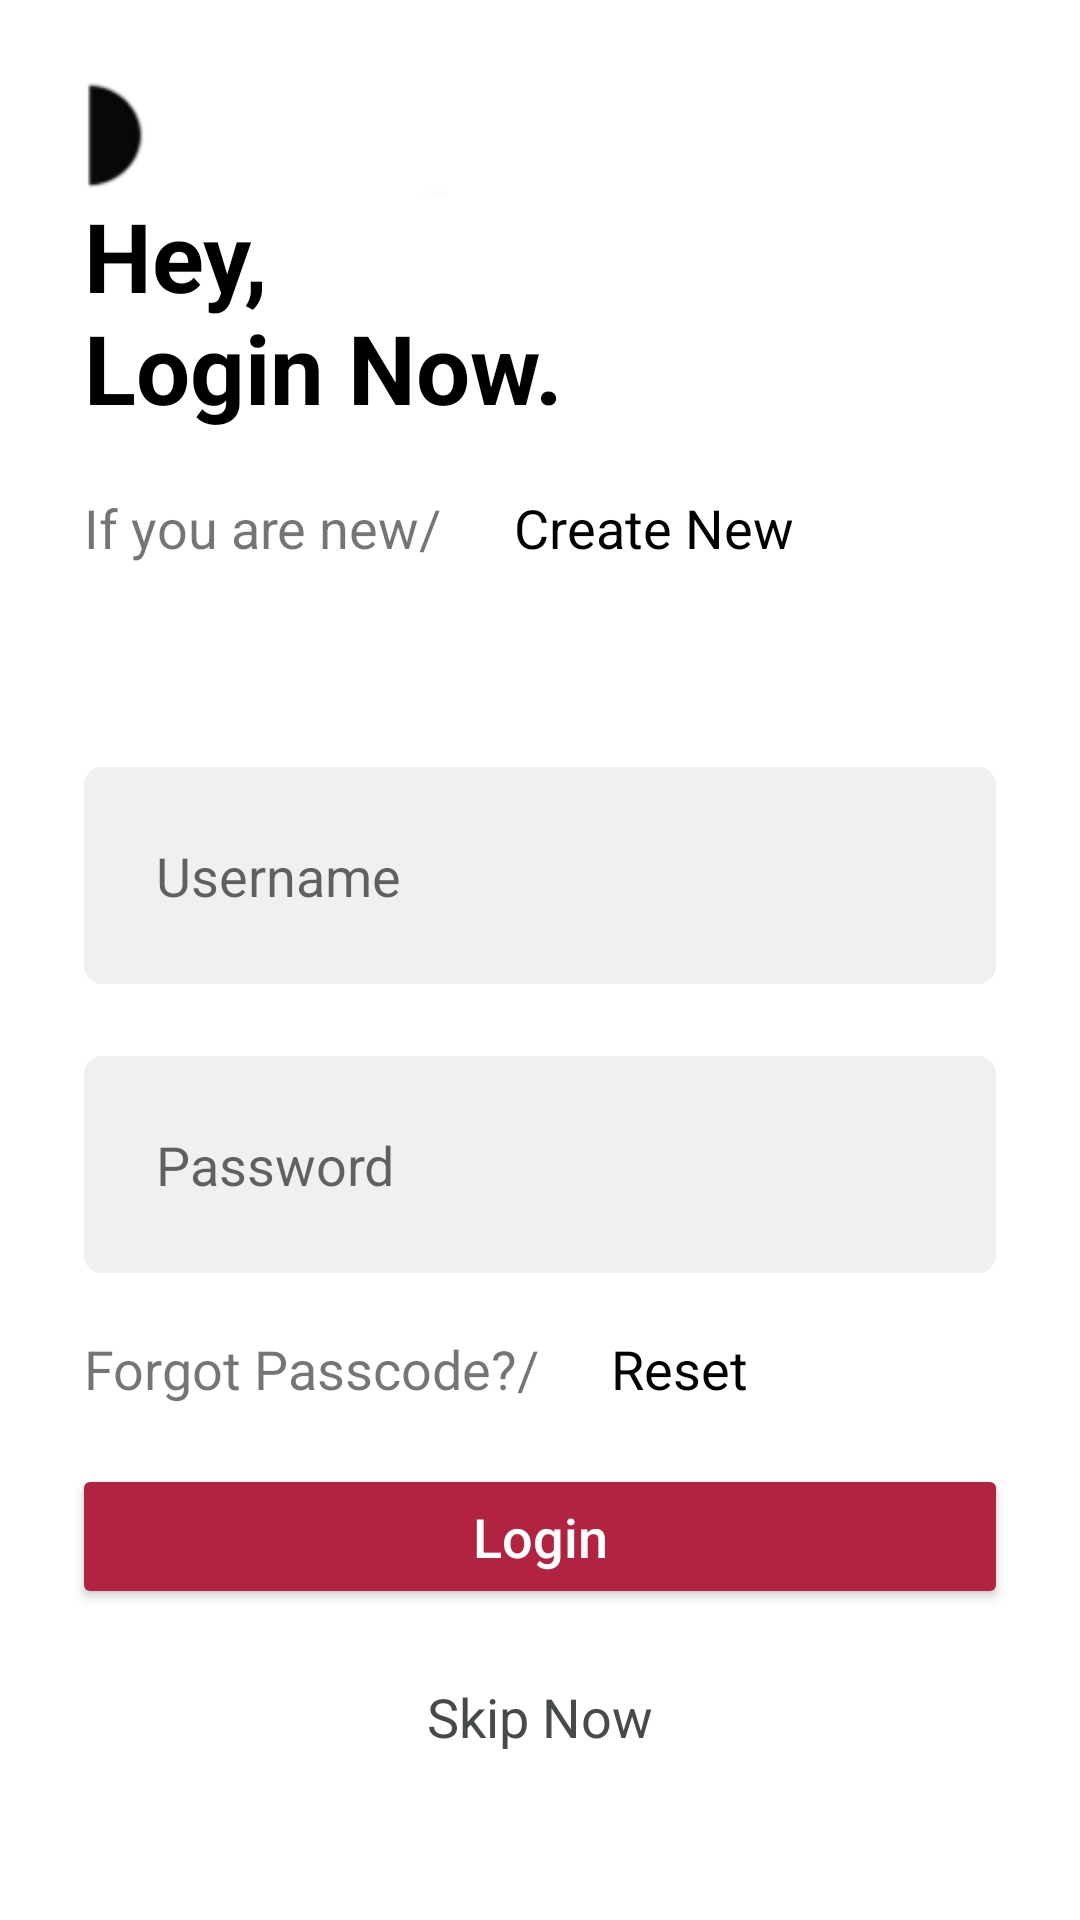

Reconstruct the res/layout file that produces this screen, plus the resources it refers to.
<!-- AndroidManifest.xml: application theme Theme.DStudioApp -->
<!-- res/layout/fragment_sign_in.xml -->
<?xml version="1.0" encoding="utf-8"?>
<androidx.constraintlayout.widget.ConstraintLayout xmlns:android="http://schemas.android.com/apk/res/android"
    android:layout_width="match_parent"
    xmlns:app="http://schemas.android.com/apk/res-auto"
    android:id="@+id/sign_in_container"
    android:padding="@dimen/whole_page_padding"
    android:layout_height="match_parent">

    <ImageView
        android:layout_width="match_parent"
        android:layout_height="match_parent"
        android:id="@+id/sign_in_background"
        android:src="@drawable/sign_in_background"
        android:scaleType="fitStart"
        />

    <TextView
        android:layout_width="wrap_content"
        android:layout_height="wrap_content"
        android:id="@+id/log_in_text"
        android:layout_marginTop="@dimen/login_now_top_padding"
        app:layout_constraintStart_toStartOf="parent"
        app:layout_constraintBottom_toTopOf="@id/create_new_text"
        app:layout_constraintTop_toTopOf="parent"
        android:text="@string/login_now_text"
        android:layout_marginStart="@dimen/login_page_padding"
        android:textSize="@dimen/h2_title_size"
        android:textStyle="bold"
        android:textColor="@color/black"
        />


    <TextView
        android:layout_width="wrap_content"
        android:layout_height="wrap_content"
        android:id="@+id/create_new_text"
        android:text="@string/if_you_are_new_text"
        app:layout_constraintBottom_toTopOf="@id/username_box"
        app:layout_constraintTop_toBottomOf="@id/log_in_text"
        android:layout_marginBottom="@dimen/inter_edit_text_padding"
        android:padding="@dimen/login_page_padding"
        android:textSize="@dimen/h3_title_size"
        app:layout_constraintStart_toStartOf="parent"
        />

    <TextView
        android:layout_width="wrap_content"
        android:layout_height="wrap_content"
        android:id="@+id/create_btn"
        android:text="@string/create_new_text"
        android:textColor="@color/black"
        android:layout_marginBottom="@dimen/inter_edit_text_padding"
        android:padding="@dimen/login_page_padding"
        android:textSize="@dimen/h3_title_size"
        app:layout_constraintStart_toEndOf="@id/create_new_text"
        app:layout_constraintBottom_toTopOf="@id/username_box"
        app:layout_constraintTop_toBottomOf="@id/log_in_text"
        />

    <EditText
        android:layout_width="match_parent"
        android:layout_height="wrap_content"
        android:id="@+id/username_box"
        app:layout_constraintBottom_toTopOf="@id/password_box"
        app:layout_constraintTop_toBottomOf="@id/create_btn"
        android:hint="@string/username_hint"
        android:background="@drawable/rounded_background"
        android:padding="@dimen/edit_text_padding"
        android:layout_marginStart="@dimen/login_page_padding"
        android:layout_marginEnd="@dimen/login_page_padding"
        android:layout_marginBottom="@dimen/inter_text_padding"
        />

    <EditText
        android:layout_width="match_parent"
        android:layout_height="wrap_content"
        android:id="@+id/password_box"
        app:layout_constraintBottom_toTopOf="@id/forgot_password_text"
        app:layout_constraintTop_toBottomOf="@id/username_box"
        android:hint="@string/password_hint"
        android:layout_marginStart="@dimen/login_page_padding"
        android:layout_marginEnd="@dimen/login_page_padding"
        android:password="true"
        android:background="@drawable/rounded_background"
        android:padding="@dimen/edit_text_padding"
        />

    <TextView
        android:layout_width="wrap_content"
        android:layout_height="wrap_content"
        android:id="@+id/forgot_password_text"
        android:text="@string/forgot_passcode_text"
        app:layout_constraintBottom_toTopOf="@id/sign_in_btn"
        app:layout_constraintTop_toBottomOf="@id/password_box"
        android:padding="@dimen/login_page_padding"
        android:textSize="@dimen/h3_title_size"
        app:layout_constraintStart_toStartOf="parent"
        />

    <TextView
        android:layout_width="wrap_content"
        android:layout_height="wrap_content"
        android:id="@+id/reset_btn"
        android:text="@string/reset_text"
        android:textColor="@color/black"
        android:padding="@dimen/login_page_padding"
        android:textSize="@dimen/h3_title_size"
        app:layout_constraintStart_toEndOf="@id/forgot_password_text"
        app:layout_constraintBottom_toTopOf="@id/sign_in_btn"
        app:layout_constraintTop_toBottomOf="@id/password_box"
        />

    <Button
        android:layout_width="match_parent"
        android:layout_height="wrap_content"
        android:id="@+id/sign_in_btn"
        app:layout_constraintBottom_toTopOf="@id/sign_in_skip_btn"
        app:layout_constraintStart_toStartOf="parent"
        app:layout_constraintTop_toBottomOf="@id/reset_btn"
        app:layout_constraintEnd_toEndOf="parent"
        android:layout_marginStart="@dimen/standard_padding"
        android:layout_marginEnd="@dimen/standard_padding"
        android:backgroundTint="@color/deep_pink"
        android:text="@string/login_text"
        android:textColor="@color/white"
        android:textAllCaps="false"
        android:padding="@dimen/login_page_padding"
        android:textSize="@dimen/h3_title_size"
        android:layout_marginBottom="@dimen/inter_text_padding"
        />

    <TextView
        android:layout_width="match_parent"
        android:layout_height="wrap_content"
        android:id="@+id/sign_in_skip_btn"
        app:layout_constraintTop_toBottomOf="@id/sign_in_btn"
        app:layout_constraintBottom_toBottomOf="parent"
        android:text="@string/skip_btn_text"
        android:textAlignment="center"
        android:paddingBottom="@dimen/end_page_bottom_padding"
        android:textColor="@color/medium_grey"
        android:textSize="@dimen/h3_title_size"
        />

</androidx.constraintlayout.widget.ConstraintLayout>
<!-- resources referenced by this layout -->
<resources>
  <color name="black">#FF000000</color>
  <color name="deep_pink">#b12341</color>
  <color name="medium_grey">#474A4B</color>
  <color name="white">#FFFFFFFF</color>
  <dimen name="edit_text_padding">24dp</dimen>
  <dimen name="end_page_bottom_padding">32dp</dimen>
  <dimen name="h2_title_size">32sp</dimen>
  <dimen name="h3_title_size">18sp</dimen>
  <dimen name="inter_edit_text_padding">48dp</dimen>
  <dimen name="inter_text_padding">16dp</dimen>
  <dimen name="login_now_top_padding">40dp</dimen>
  <dimen name="login_page_padding">12dp</dimen>
  <dimen name="standard_padding">8dp</dimen>
  <dimen name="whole_page_padding">16dp</dimen>
  <!-- drawable rounded_background (drawable) -->
  <?xml version="1.0" encoding="utf-8"?>
  <shape xmlns:android="http://schemas.android.com/apk/res/android"
      android:shape="rectangle"
      android:padding="10dp">
  
      <solid android:color="@color/off_white" />
      <corners
          android:bottomRightRadius="6dp"
          android:bottomLeftRadius="6dp"
          android:topLeftRadius="6dp"
          android:topRightRadius="6dp" />
  </shape>
  <!-- drawable sign_in_background: png bitmap (drawable, 18394 bytes) -->
  <string name="create_new_text">Create New</string>
  <string name="forgot_passcode_text">Forgot Passcode?/</string>
  <string name="if_you_are_new_text">If you are new/</string>
  <string name="login_now_text">Hey,\nLogin Now.</string>
  <string name="login_text">Login</string>
  <string name="password_hint">Password</string>
  <string name="reset_text">Reset</string>
  <string name="skip_btn_text">Skip Now</string>
  <string name="username_hint">Username</string>
  <style name="Theme.DStudioApp" parent="Theme.MaterialComponents.DayNight.DarkActionBar">
          
          <item name="colorPrimary">@color/purple_500</item>
          <item name="colorPrimaryVariant">@color/purple_700</item>
          <item name="colorOnPrimary">@color/white</item>
          
          <item name="colorSecondary">@color/teal_200</item>
          <item name="colorSecondaryVariant">@color/teal_700</item>
          <item name="colorOnSecondary">@color/black</item>
          
          <item name="android:statusBarColor" tools:targetApi="l">?attr/colorPrimaryVariant</item>
          
      </style>
  <color name="off_white">#F0F0F0</color>
  <color name="purple_500">#FF6200EE</color>
  <color name="purple_700">#FF3700B3</color>
  <color name="teal_200">#FF03DAC5</color>
  <color name="teal_700">#FF018786</color>
</resources>
